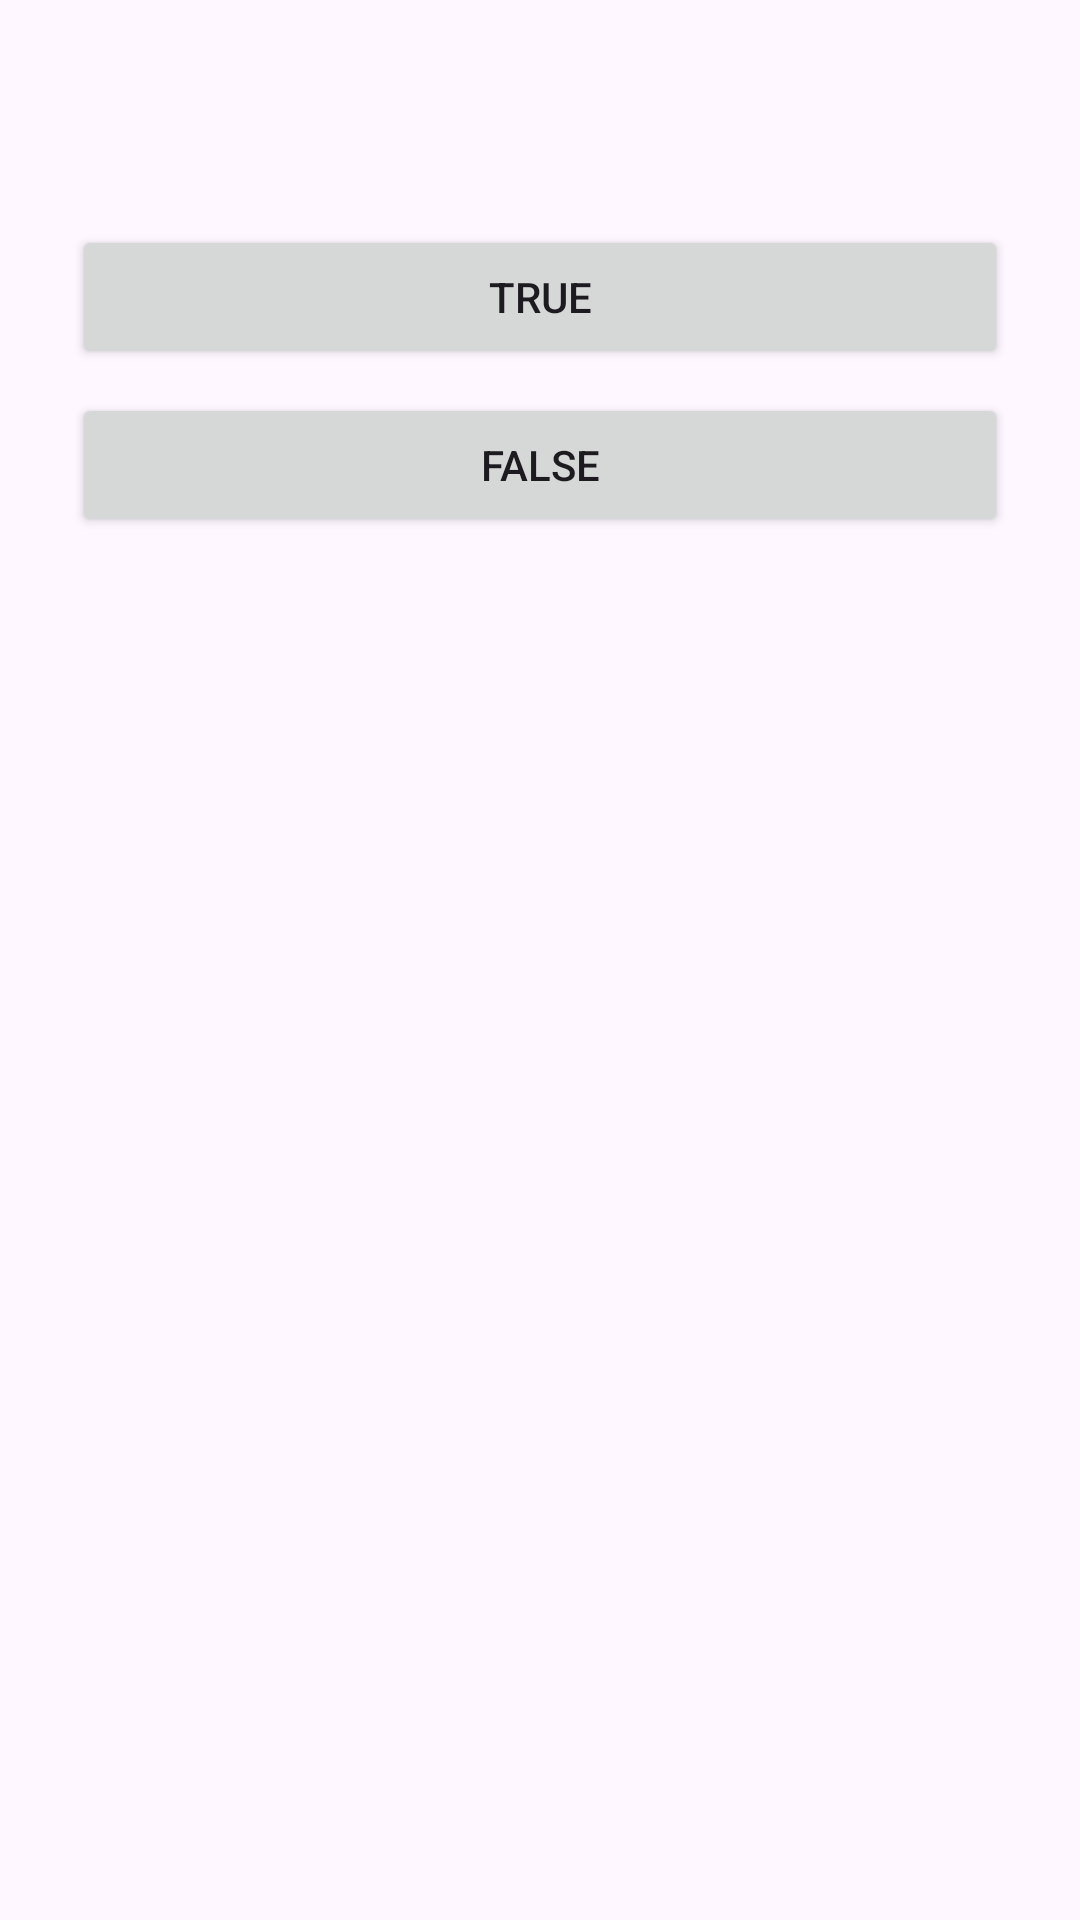

Layout XML and referenced resources for this Android screen:
<!-- AndroidManifest.xml: application theme Theme.HistoryPOE -->
<!-- res/layout/activity_flashcard_question.xml -->
<LinearLayout xmlns:android="http://schemas.android.com/apk/res/android"
    android:layout_width="match_parent" android:layout_height="match_parent"
    android:orientation="vertical" android:padding="24dp">

    <TextView
        android:id="@+id/questionText"
        android:textSize="20sp"
        android:layout_width="wrap_content"
        android:layout_height="wrap_content"
        android:layout_marginBottom="24dp" />

    <Button
        android:id="@+id/trueButton"
        android:text="True"
        android:layout_width="match_parent"
        android:layout_height="wrap_content"
        android:layout_marginBottom="8dp" />

    <Button
        android:id="@+id/falseButton"
        android:text="False"
        android:layout_width="match_parent"
        android:layout_height="wrap_content" />

    <TextView
        android:id="@+id/feedbackText"
        android:textSize="16sp"
        android:layout_marginTop="16dp"
        android:layout_width="wrap_content"
        android:layout_height="wrap_content" />
</LinearLayout>
<!-- resources referenced by this layout -->
<resources>
  <style name="Theme.HistoryPOE" parent="Base.Theme.HistoryPOE" />
  <style name="Base.Theme.HistoryPOE" parent="Theme.Material3.DayNight.NoActionBar">
          
          
      </style>
</resources>
